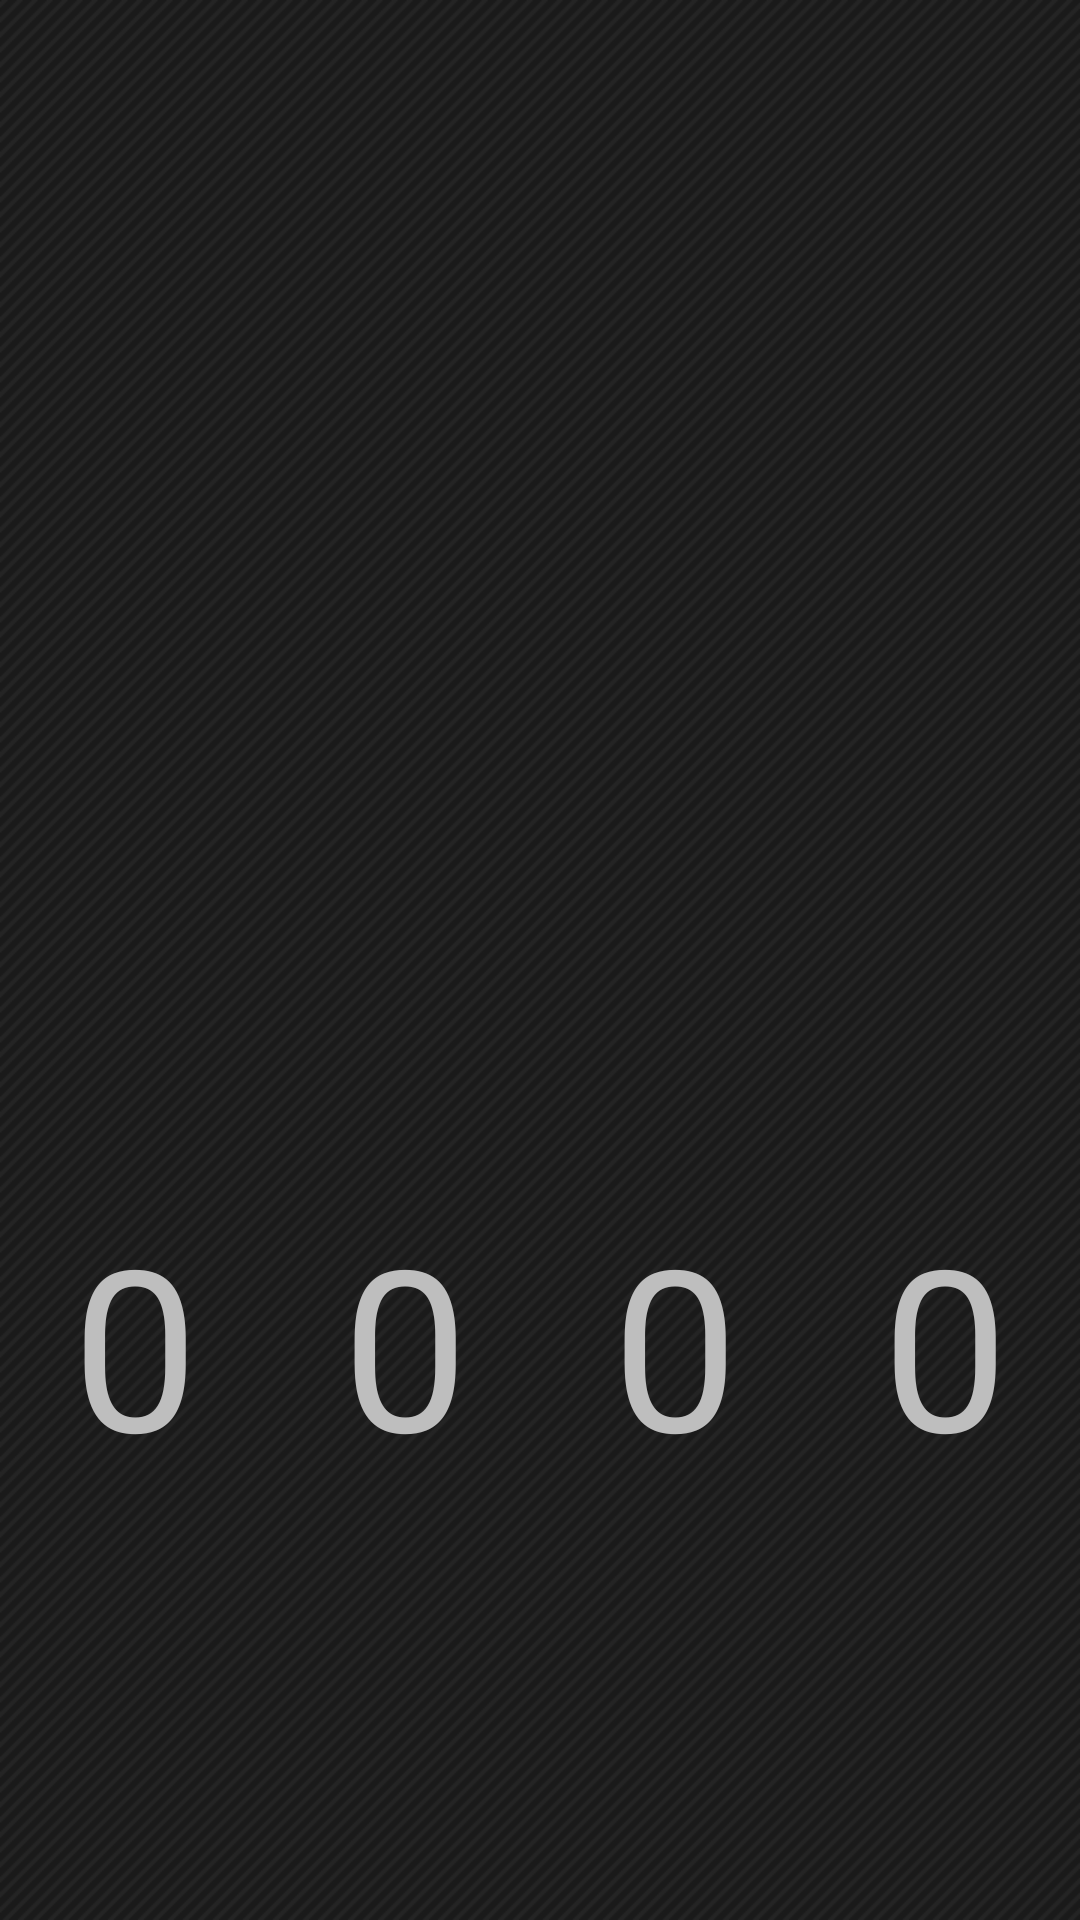

Layout XML and referenced resources for this Android screen:
<!-- AndroidManifest.xml: application theme customTheme -->
<!-- res/layout/two_player_count.xml -->
<?xml version="1.0" encoding="utf-8"?>
<TableLayout xmlns:android="http://schemas.android.com/apk/res/android"
    android:id="@+id/twop_score_layout"
    android:layout_width="match_parent"
    android:layout_height="match_parent" >
    
    <TableRow
        android:id="@+id/tableRow1"
        android:layout_width="0dp"
        android:layout_height="match_parent"
        android:layout_weight="1" >
    
		<TextView
		    android:id="@+id/txtOnePlayer"
		    android:layout_width="0dp"
		    android:layout_weight="1"
		    android:gravity="center_horizontal"
		    android:padding="0dp"
		    android:includeFontPadding="false"
		    android:textSize="225sp"
		    android:layout_column="0" />
		
		<TextView
		    android:id="@+id/txtTwoPlayer"
		    android:layout_width="0dp"
		    android:layout_weight="1"
		    android:gravity="center_horizontal"
		    android:includeFontPadding="false"
		    android:padding="0dp"
		    android:textSize="225sp"
		    android:layout_column="2" />
	</TableRow>
	
    <TableRow
        android:id="@+id/tableRow2"
        android:layout_width="0dp"
        android:layout_weight="1" >
    
		<TextView
		    android:id="@+id/txtCommanderLifeOne"
		    android:layout_width="0dp"
		    android:layout_weight="1"
		    android:layout_height="wrap_content"
		    android:includeFontPadding="false"
		    android:gravity="center"
		    android:padding="0sp"
		    android:text="0"
		    android:textSize="75sp"
		    android:layout_column="0" />
		
		<TextView
		    android:id="@+id/txtPoisonLifeOne"
		    android:layout_width="0dp"
		    android:layout_weight="1"
		    android:layout_height="wrap_content"
		    android:includeFontPadding="false"
		    android:gravity="center"
		    android:padding="0sp"
		    android:text="0"
		    android:textSize="75sp"
		    android:layout_column="1" />
		
		<TextView
		    android:id="@+id/txtCommanderLifeTwo"
		    android:layout_width="0dp"
		    android:layout_weight="1"
		    android:layout_height="wrap_content"
		    android:includeFontPadding="false"
		    android:gravity="center"
		    android:padding="0sp"
		    android:text="0"
		    android:textSize="75sp"
		    android:layout_column="2" />
		
		<TextView
		    android:id="@+id/txtPoisonLifeTwo"
		    android:layout_width="0dp"
		    android:layout_weight="1"
		    android:layout_height="wrap_content"
		    android:includeFontPadding="false"
		    android:gravity="center"
		    android:padding="0sp"
		    android:text="0"
		    android:textSize="75sp"
		    android:layout_column="3" />
	</TableRow>
</TableLayout>
<!-- resources referenced by this layout -->
<resources>
  <style name="customTheme" parent="@android:style/Theme.Holo.NoActionBar.Fullscreen">
  	    <item name="android:windowBackground">@drawable/bg</item>
  	</style>
  <!-- drawable bg: png bitmap (drawable-hdpi, 36875 bytes) -->
</resources>
